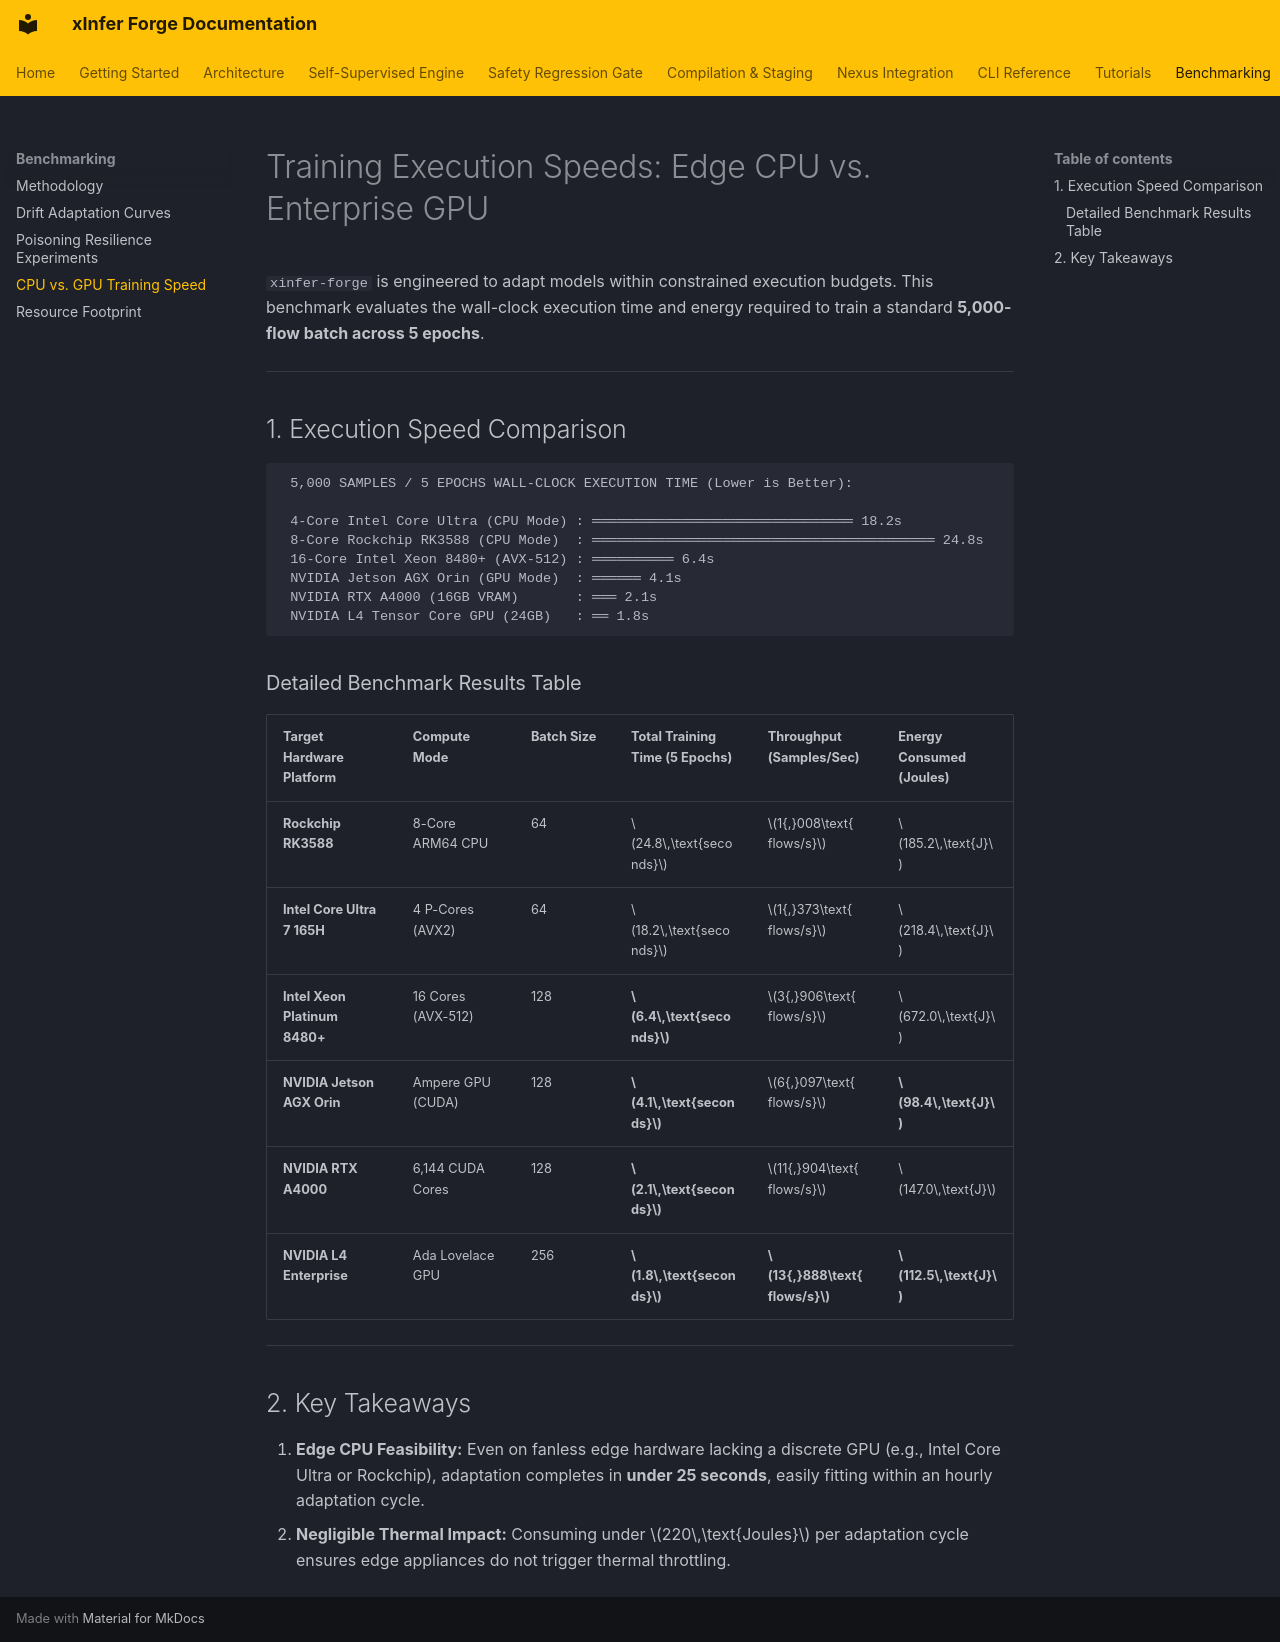

repository: kamisaberi/xinfer-forge · page: benchmarking/cpu-vs-gpu-training-speed/index.html · generator: mkdocs

# Training Execution Speeds: Edge CPU vs. Enterprise GPU

`xinfer-forge` is engineered to adapt models within constrained execution budgets. This benchmark evaluates the wall-clock execution time and energy required to train a standard **5,000-flow batch across 5 epochs**.

---

## 1. Execution Speed Comparison

```text
 5,000 SAMPLES / 5 EPOCHS WALL-CLOCK EXECUTION TIME (Lower is Better):

 4-Core Intel Core Ultra (CPU Mode) : ════════════════════════════════ 18.2s
 8-Core Rockchip RK3588 (CPU Mode)  : ══════════════════════════════════════════ 24.8s
 16-Core Intel Xeon 8480+ (AVX-512) : ══════════ 6.4s
 NVIDIA Jetson AGX Orin (GPU Mode)  : ══════ 4.1s
 NVIDIA RTX A4000 (16GB VRAM)       : ═══ 2.1s
 NVIDIA L4 Tensor Core GPU (24GB)   : ══ 1.8s
```

### Detailed Benchmark Results Table

| Target Hardware Platform | Compute Mode | Batch Size | Total Training Time (5 Epochs) | Throughput (Samples/Sec) | Energy Consumed (Joules) |
| :--- | :--- | :--- | :--- | :--- | :--- |
| **Rockchip RK3588** | 8-Core ARM64 CPU | 64 | $24.8\,\text{seconds}$ | $1{,}008\text{ flows/s}$ | $185.2\,\text{J}$ |
| **Intel Core Ultra 7 165H**| 4 P-Cores (AVX2) | 64 | $18.2\,\text{seconds}$ | $1{,}373\text{ flows/s}$ | $218.4\,\text{J}$ |
| **Intel Xeon Platinum 8480+**| 16 Cores (AVX-512)| 128 | **$6.4\,\text{seconds}$** | $3{,}906\text{ flows/s}$ | $672.0\,\text{J}$ |
| **NVIDIA Jetson AGX Orin**| Ampere GPU (CUDA) | 128 | **$4.1\,\text{seconds}$** | $6{,}097\text{ flows/s}$ | **$98.4\,\text{J}$** |
| **NVIDIA RTX A4000** | 6,144 CUDA Cores | 128 | **$2.1\,\text{seconds}$** | $11{,}904\text{ flows/s}$ | $147.0\,\text{J}$ |
| **NVIDIA L4 Enterprise** | Ada Lovelace GPU | 256 | **$1.8\,\text{seconds}$** | **$13{,}888\text{ flows/s}$**| **$112.5\,\text{J}$** |

---

## 2. Key Takeaways

1. **Edge CPU Feasibility:** Even on fanless edge hardware lacking a discrete GPU (e.g., Intel Core Ultra or Rockchip), adaptation completes in **under 25 seconds**, easily fitting within an hourly adaptation cycle.
2. **Negligible Thermal Impact:** Consuming under $220\,\text{Joules}$ per adaptation cycle ensures edge appliances do not trigger thermal throttling.
